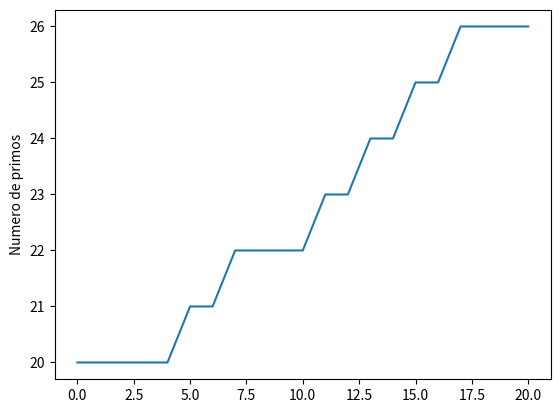

Here is the Python script that generated this plot:
#Python usa librerias como matplotlib con objetos predeterminados como pyplot que tienen propiedades que permiten enviar las instrucciones a la maquina de una forma resumida. Matplotlib es una libreria para crear graficas en 2 dimensiones. 
import matplotlib.pyplot as plt
#Construimos el objeto plt introduciendo valores que se grafican contra el numero de entrada. Por ejemplo si queremos graficar el crecimiento de un material por dia en centimetros. 
plt.plot([20,20,20,20,20,21,21,22,22,22,22,23,23,24,24,25,25,26,26,26,26])
#Con esta isntruccion colocamos un titulo al eje Y de la grafica. 
plt.ylabel('Numero de primos')
#Con esta isntruccion guardamos la imagen con el formato que queramos.
plt.savefig('temp.png')
#Con esta instruccion mostramos la figura. 
plt.show()

